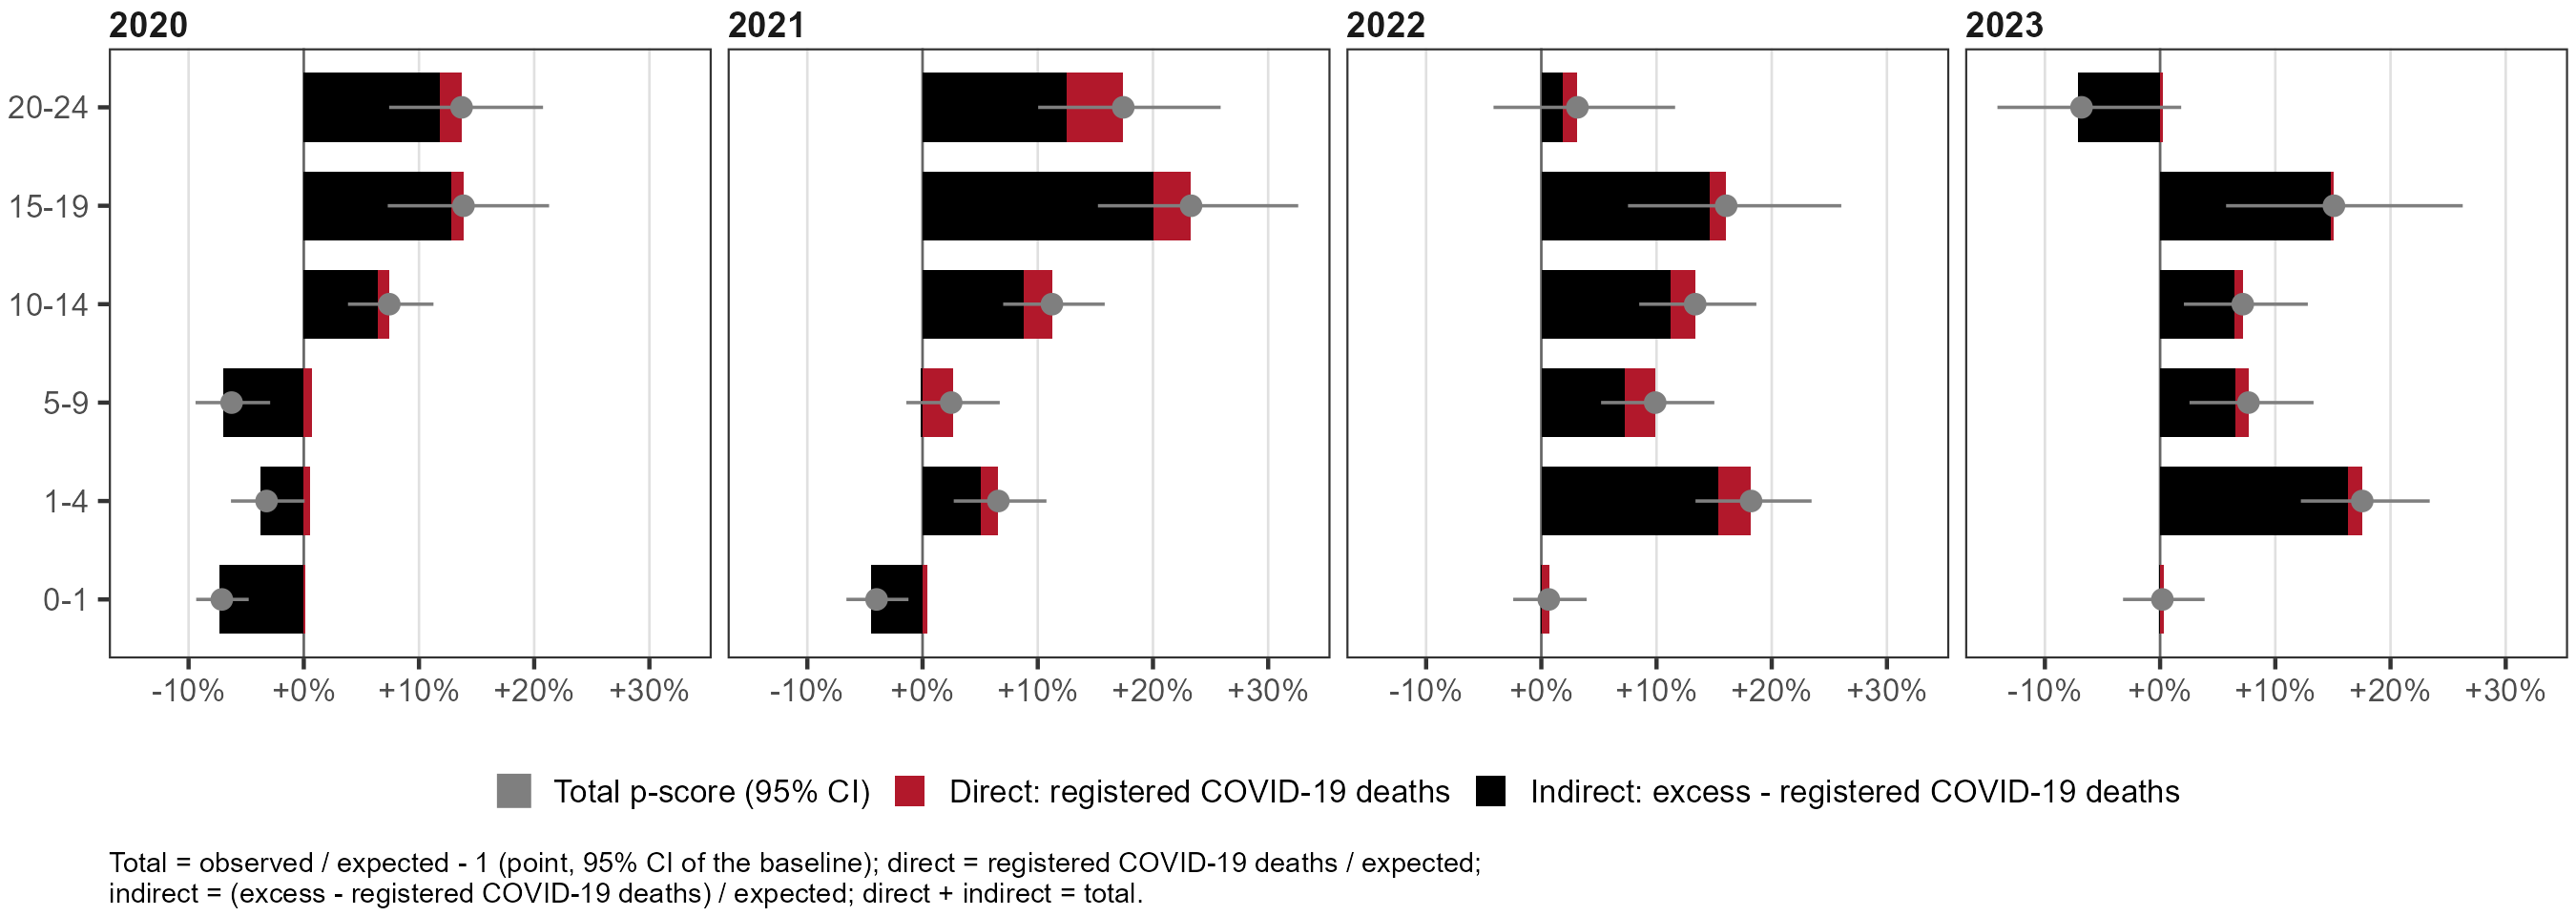

The file beside this chart, header and first rows:
year, age_group, total, total_lb, total_ub, direct, indirect
2020, 0-1, -7.12, -9.34, -4.78, 0.17, -7.28
2020, 1-4, -3.23, -6.32, 0.07, 0.52, -3.75
2020, 5-9, -6.27, -9.39, -2.92, 0.72, -6.99
2020, 10-14, 7.42, 3.84, 11.26, 1.01, 6.41
2020, 15-19, 13.86, 7.29, 21.29, 1.09, 12.77
2020, 20-24, 13.7, 7.41, 20.77, 1.85, 11.85
2021, 0-1, -3.99, -6.61, -1.22, 0.44, -4.43
2021, 1-4, 6.58, 2.71, 10.76, 1.51, 5.07
2021, 5-9, 2.49, -1.41, 6.7, 2.68, -0.2
2021, 10-14, 11.23, 7, 15.81, 2.46, 8.77
2021, 15-19, 23.31, 15.22, 32.61, 3.23, 20.08
2021, 20-24, 17.42, 10.04, 25.87, 4.95, 12.47
2022, 0-1, 0.65, -2.44, 3.93, 0.69, -0.04
2022, 1-4, 18.21, 13.38, 23.46, 2.87, 15.33
2022, 5-9, 9.88, 5.19, 15.02, 2.65, 7.23
2022, 10-14, 13.35, 8.5, 18.67, 2.13, 11.22
2022, 15-19, 16.05, 7.52, 26.04, 1.47, 14.58
2022, 20-24, 3.13, -4.15, 11.61, 1.31, 1.82
2023, 0-1, 0.2, -3.22, 3.86, 0.29, -0.1
2023, 1-4, 17.55, 12.22, 23.4, 1.27, 16.27
2023, 5-9, 7.67, 2.55, 13.32, 1.12, 6.55
2023, 10-14, 7.18, 2.07, 12.82, 0.73, 6.44
2023, 15-19, 15.09, 5.73, 26.27, 0.28, 14.81
2023, 20-24, -6.82, -14.12, 1.83, 0.27, -7.09
